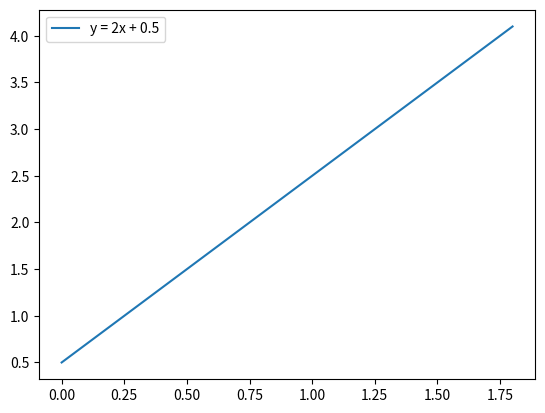

This figure's Python source:
# Make sure you can run the code in this notebook before the SoNIC workshop begins.

import numpy as np
import matplotlib.pyplot as plt

x = np.arange(0.0, 2.0, 0.2)
y = 2.0 * x + 0.5

plt.plot(x, y, label="y = 2x + 0.5")
plt.legend()